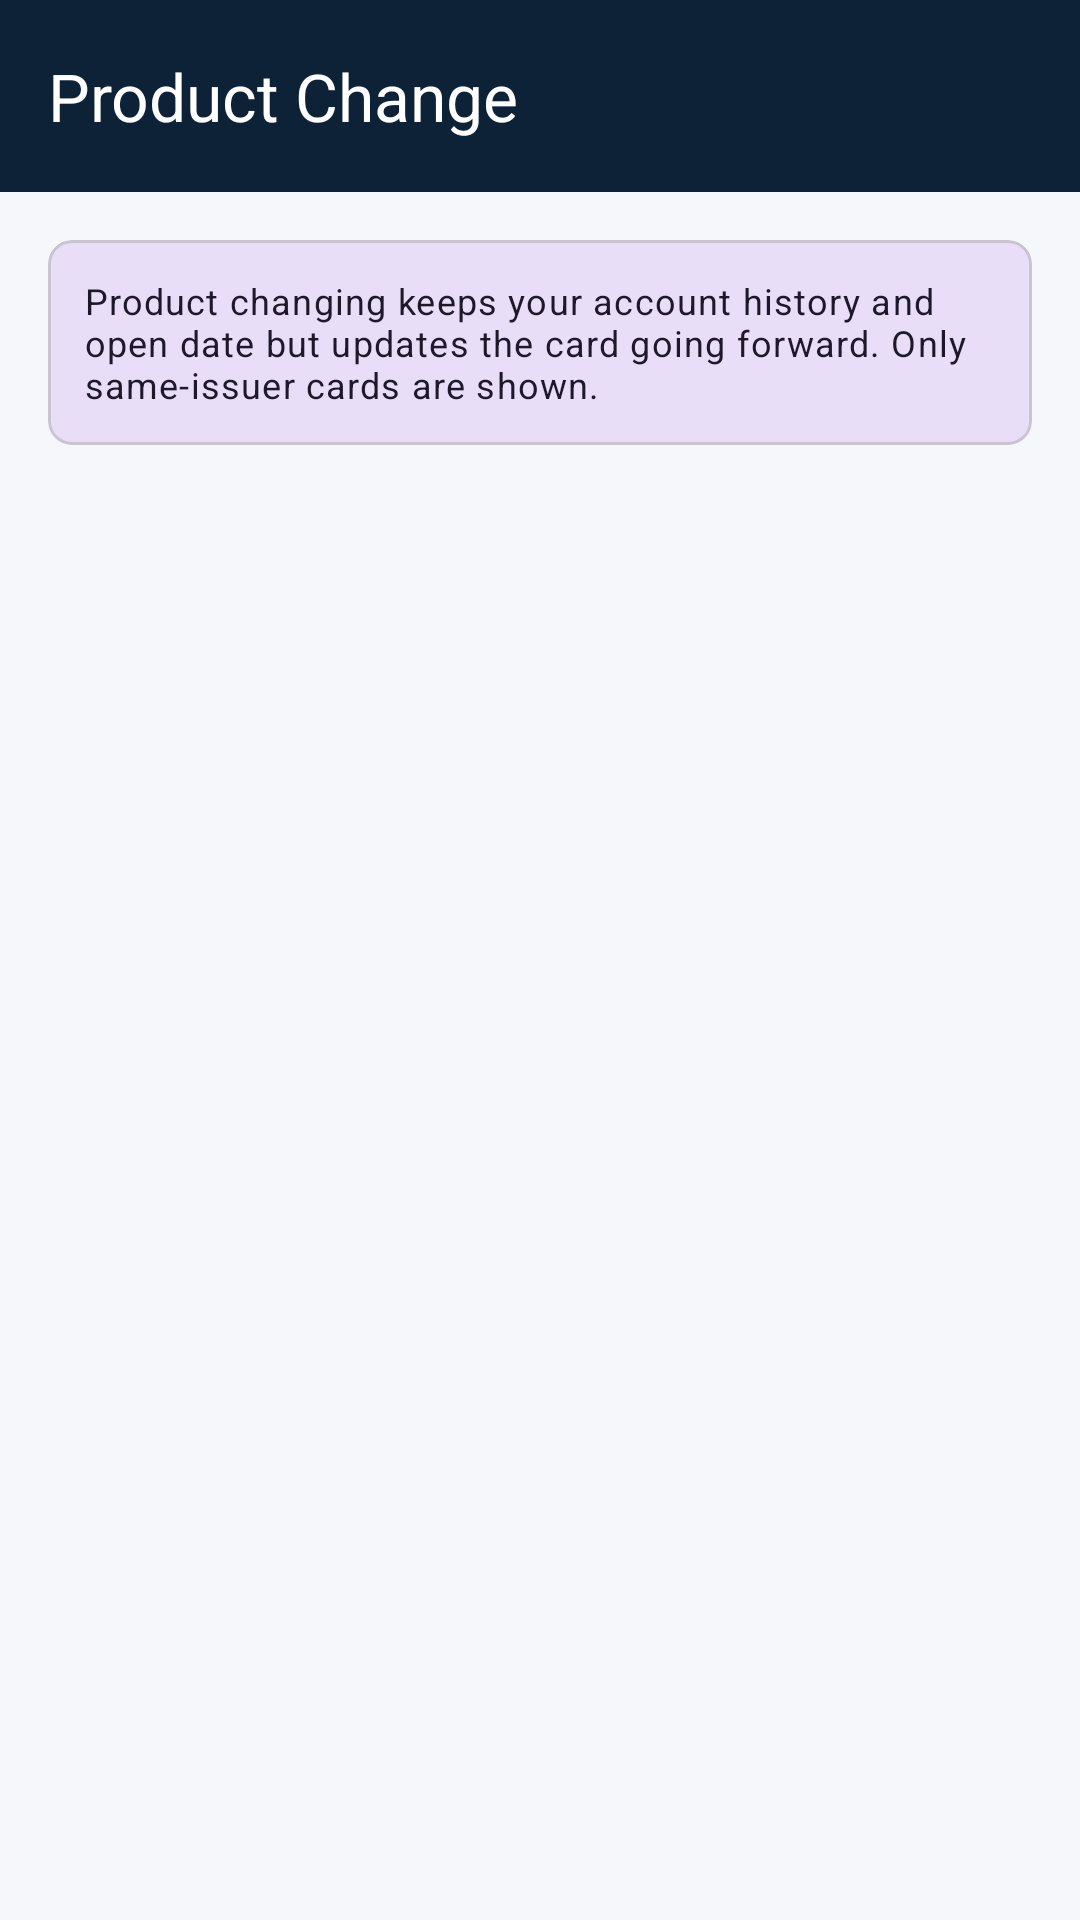

The Android layout XML behind this screen, and the referenced resources:
<!-- AndroidManifest.xml: application theme Theme.CCRewards -->
<!-- res/layout/fragment_product_change.xml -->
<?xml version="1.0" encoding="utf-8"?>
<androidx.coordinatorlayout.widget.CoordinatorLayout
    xmlns:android="http://schemas.android.com/apk/res/android"
    xmlns:app="http://schemas.android.com/apk/res-auto"
    android:layout_width="match_parent"
    android:layout_height="match_parent"
    android:background="?attr/colorSurface">

    <com.google.android.material.appbar.AppBarLayout
        android:layout_width="match_parent"
        android:layout_height="wrap_content"
        android:fitsSystemWindows="true">

        <com.google.android.material.appbar.MaterialToolbar
            android:id="@+id/toolbar"
            android:layout_width="match_parent"
            android:layout_height="?attr/actionBarSize"
            android:background="?attr/colorPrimary"
            app:title="Product Change"
            app:titleTextColor="@color/white"
            app:navigationIcon="@drawable/ic_back"
            app:navigationIconTint="@color/white" />

    </com.google.android.material.appbar.AppBarLayout>

    <LinearLayout
        android:layout_width="match_parent"
        android:layout_height="match_parent"
        android:orientation="vertical"
        app:layout_behavior="@string/appbar_scrolling_view_behavior">

        
        <com.google.android.material.card.MaterialCardView
            android:layout_width="match_parent"
            android:layout_height="wrap_content"
            android:layout_margin="16dp"
            app:cardBackgroundColor="?attr/colorSecondaryContainer"
            app:cardElevation="0dp"
            app:cardCornerRadius="8dp">

            <TextView
                android:layout_width="match_parent"
                android:layout_height="wrap_content"
                android:padding="12dp"
                android:text="Product changing keeps your account history and open date but updates the card going forward. Only same-issuer cards are shown."
                android:textAppearance="?attr/textAppearanceBodySmall"
                android:textColor="?attr/colorOnSecondaryContainer" />

        </com.google.android.material.card.MaterialCardView>

        
        <TextView
            android:id="@+id/tv_pc_issuer_label"
            android:layout_width="match_parent"
            android:layout_height="wrap_content"
            android:layout_marginStart="16dp"
            android:layout_marginEnd="16dp"
            android:layout_marginBottom="8dp"
            android:textAppearance="?attr/textAppearanceTitleSmall"
            android:textColor="?attr/colorPrimary" />

        <androidx.recyclerview.widget.RecyclerView
            android:id="@+id/recycler_pc_targets"
            android:layout_width="match_parent"
            android:layout_height="0dp"
            android:layout_weight="1"
            android:clipToPadding="false"
            android:paddingBottom="16dp" />

    </LinearLayout>

</androidx.coordinatorlayout.widget.CoordinatorLayout>
<!-- resources referenced by this layout -->
<resources>
  <color name="white">#FFFFFFFF</color>
  <style name="Theme.CCRewards" parent="Theme.Material3.DayNight.NoActionBar">
          <item name="colorPrimary">@color/navy_primary</item>
          <item name="colorPrimaryVariant">@color/navy_dark</item>
          <item name="colorOnPrimary">@color/on_primary</item>
          <item name="colorSecondary">@color/gold_accent</item>
          <item name="colorOnSecondary">@color/black</item>
          <item name="colorSurface">@color/surface</item>
          <item name="colorOnSurface">@color/on_surface</item>
          <item name="colorError">@color/error_red</item>
          <item name="android:statusBarColor">@color/navy_dark</item>
          <item name="android:navigationBarColor">@color/surface</item>
      </style>
  <color name="navy_primary">#FF0D2137</color>
  <color name="navy_dark">#FF071624</color>
  <color name="on_primary">#FFFFFFFF</color>
  <color name="gold_accent">#FFCFA44A</color>
  <color name="black">#FF000000</color>
  <color name="surface">#FFF5F7FA</color>
  <color name="on_surface">#FF1A1A2E</color>
  <color name="error_red">#FFB00020</color>
</resources>
